Run: headless pygame with SDL's dummy video driver; simulated clock (each Clock.tick advances the game by its frame time, no real sleeping); random seed 0; keys injected as events and as key.get_pressed() state; no mouse input.
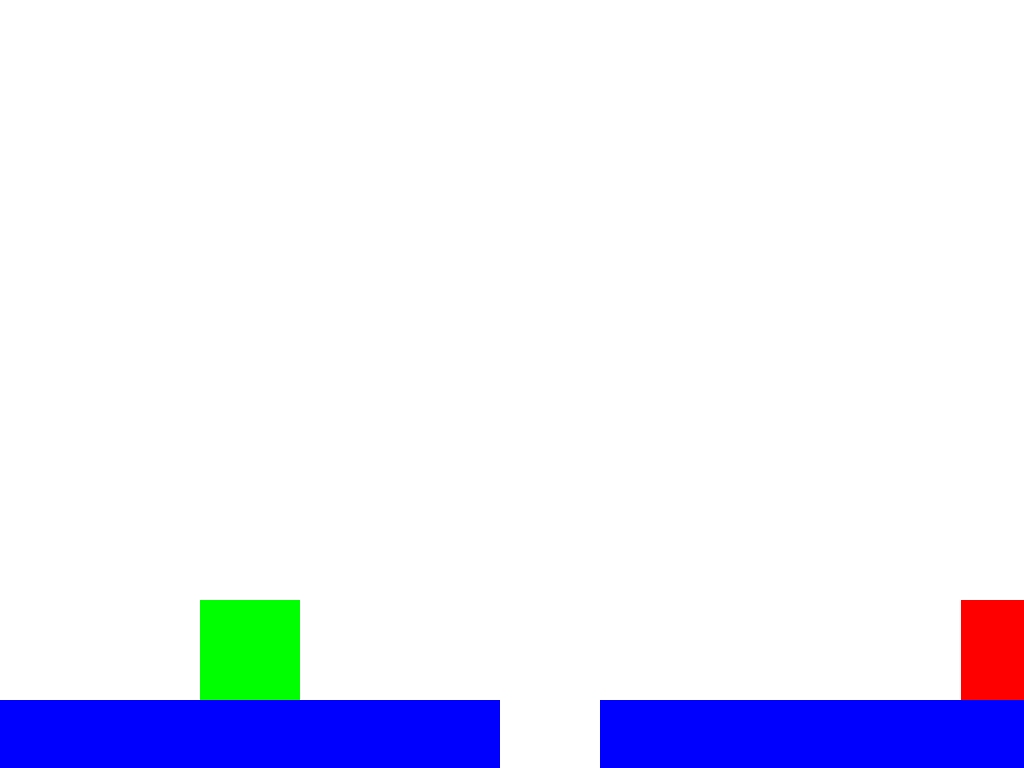
Frame 1 of 4 · flips 1–60 · no input
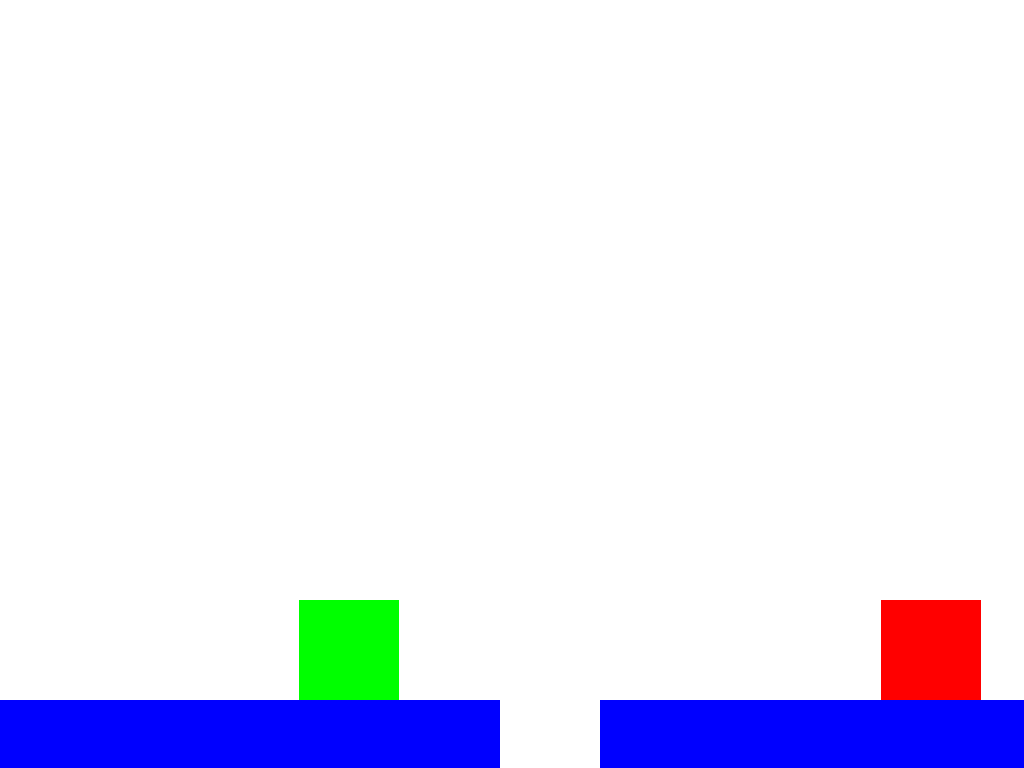
Frame 2 of 4 · flips 61–180 · tapped SPACE, RETURN · held RIGHT (→), D
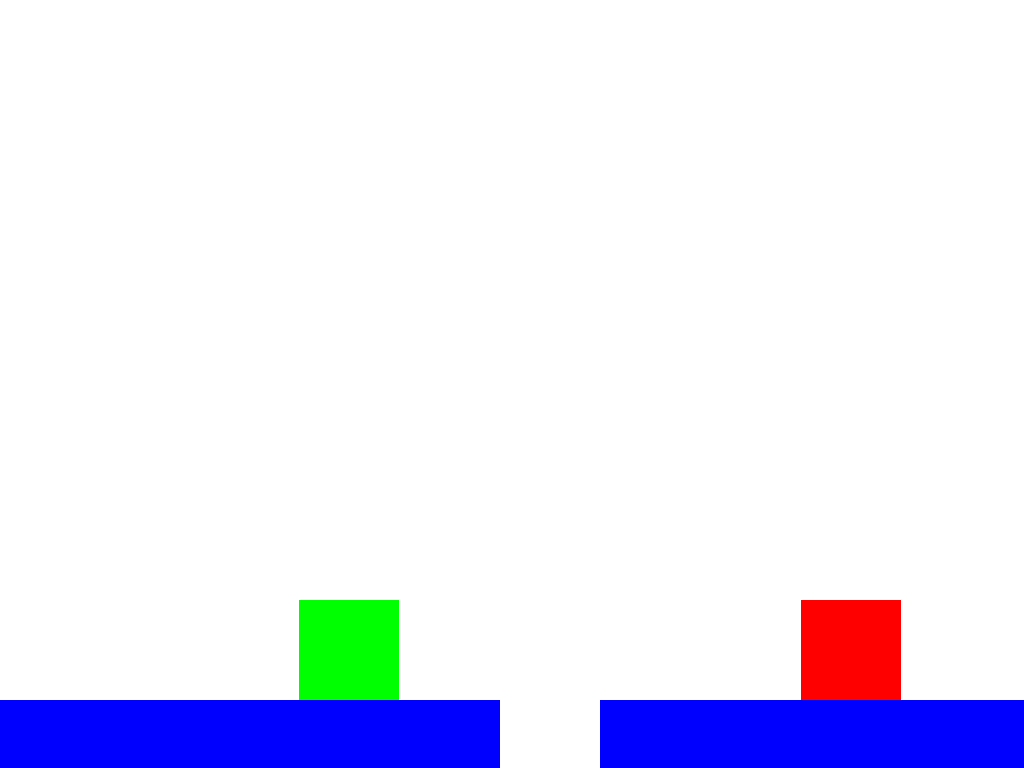
Frame 3 of 4 · flips 181–300 · held DOWN (↓), S
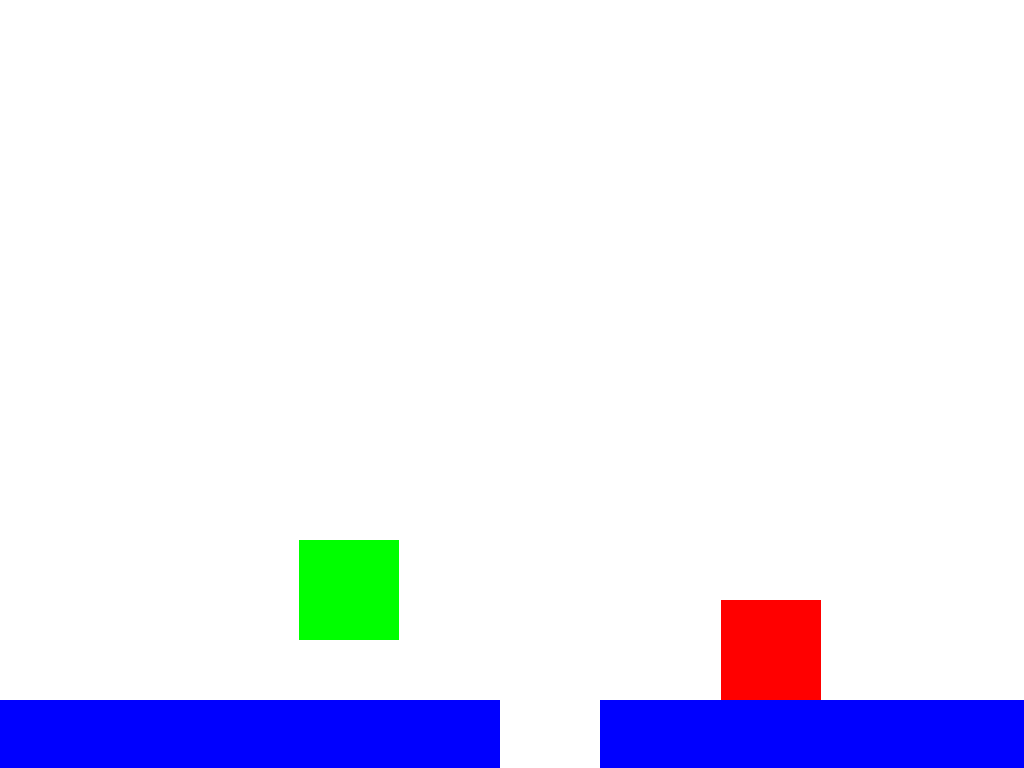
Frame 4 of 4 · flips 301–420 · held LEFT (←), A, UP (↑), W

The pygame program that drew these frames:

"""Platformer scene for Level 1."""
from collections import namedtuple
from numbers import Number

import pygame
import pygame.display
import pygame.event
import pygame.sprite
import pygame.time
from pygame import Color, Surface
from pygame.sprite import Group, Sprite


FPS = 60


class Vector(namedtuple('Vector', ['x', 'y'])):
    def __neg__(self):
        return Vector(-self.x, -self.y)

    def __add__(self, other):
        if not isinstance(other, Vector):
            raise TypeError(f"{other} is not a vector")

        x = self.x + other.x
        y = self.y + other.y
        return Vector(x, y)

    def __sub__(self, other):
        return self.__add__(-other)

    def __mul__(self, other):
        if isinstance(other, Number):
            return Vector(other * self.x, other * self.y)
        else:
            raise TypeError(f"can't multiply vector by {type(other)}")

    def __rmul__(self, other):
        return self.__mul__(other)

    def __truediv__(self, other):
        return self.__mul__(1 / other)


class NotePlatformerScene:
    def __init__(self):
        self.platforms = Group()
        self.enemies = Group()
        self.blobs = Group()

        platforms = [
            Platform(position=Vector(0, 700)),
            Platform(position=Vector(600, 700)),
            Platform(position=Vector(1200, 700)),
        ]
        enemies = [
            Enemy(position=Vector(1000, 600)),
        ]
        self.player = Player(position=Vector(200, 600))

        for blob in platforms:
            self.blobs.add(blob)
            self.platforms.add(blob)
        for blob in enemies:
            self.blobs.add(blob)
            self.enemies.add(blob)
        self.blobs.add(self.player)

    def render(self, screen):
        screen.fill(Color('white'))
        self.blobs.draw(screen)

    def update(self):
        self.blobs.update()

    def handle_events(self, events):
        for event in events:
            print(event)
            if event.type == pygame.KEYDOWN:
                if event.key == pygame.K_LEFT:
                    self.player.go_left()
                if event.key == pygame.K_RIGHT:
                    self.player.go_right()
                if event.key == pygame.K_UP:
                    self.player.jump()
 
            if event.type == pygame.KEYUP:
                if event.key in {pygame.K_LEFT, pygame.K_RIGHT, pygame.K_UP}:
                    self.player.stop()


class Blob(Sprite):
    def __init__(self, width, height, color, position, velocity=Vector(0, 0)):
        super().__init__()
        self.image = Surface((width, height))
        self.image.fill(Color(color))
        self.rect = self.image.get_rect()
        self.position = position
        self.velocity = velocity

    def update(self):
        self.position += self.velocity / FPS
        pos_diff = self.position - Vector(self.rect.x, self.rect.y)
        self.rect.move_ip(*pos_diff)


class Platform(Blob):
    def __init__(self, **kwargs):
        super().__init__(500, 100, 'blue', **kwargs)


class Player(Blob):
    def __init__(self, **kwargs):
        super().__init__(100, 100, 'green', **kwargs)
        self.v_run = Vector(50, 0)
        self.v_jump = Vector(0, -30)

    def go_left(self):
        self.velocity = -self.v_run

    def go_right(self):
        self.velocity = self.v_run

    def jump(self):
        self.velocity = self.v_jump

    def stop(self):
        self.velocity = Vector(0, 0)


class Enemy(Blob):
    def __init__(self, **kwargs):
        super().__init__(100, 100, 'red', velocity=Vector(-40, 0), **kwargs)


def main():
    pygame.init()

    size = [1200, 800]
    screen = pygame.display.set_mode(size, pygame.FULLSCREEN)
    pygame.display.set_caption('Test platformer')

    level = NotePlatformerScene()
    clock = pygame.time.Clock()

    while True:
        events = pygame.event.get()
        if any(event.type == pygame.QUIT for event in events):
            break

        level.handle_events(events)
        level.update()
        level.render(screen)
        clock.tick(FPS)
        pygame.display.flip()

    pygame.quit()


if __name__ == "__main__":
    main()
